Photos from the image-classification dataset "wave_otsu_thresh" in the GitHub repository Ayamachii/Parkinson-s-Detection-using-Wave-and-Spiral-Drawings. Its 2 classes are: healthy, parkinson.

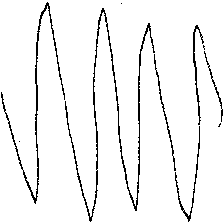
Label: healthy

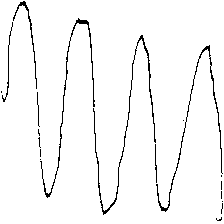
Label: parkinson

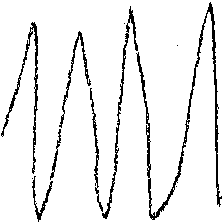
Label: healthy

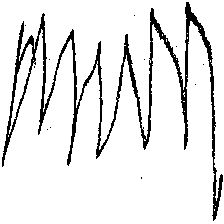
Label: parkinson

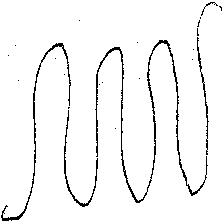
Label: healthy

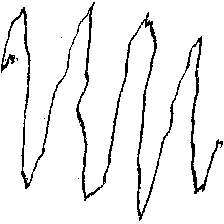
Label: parkinson
